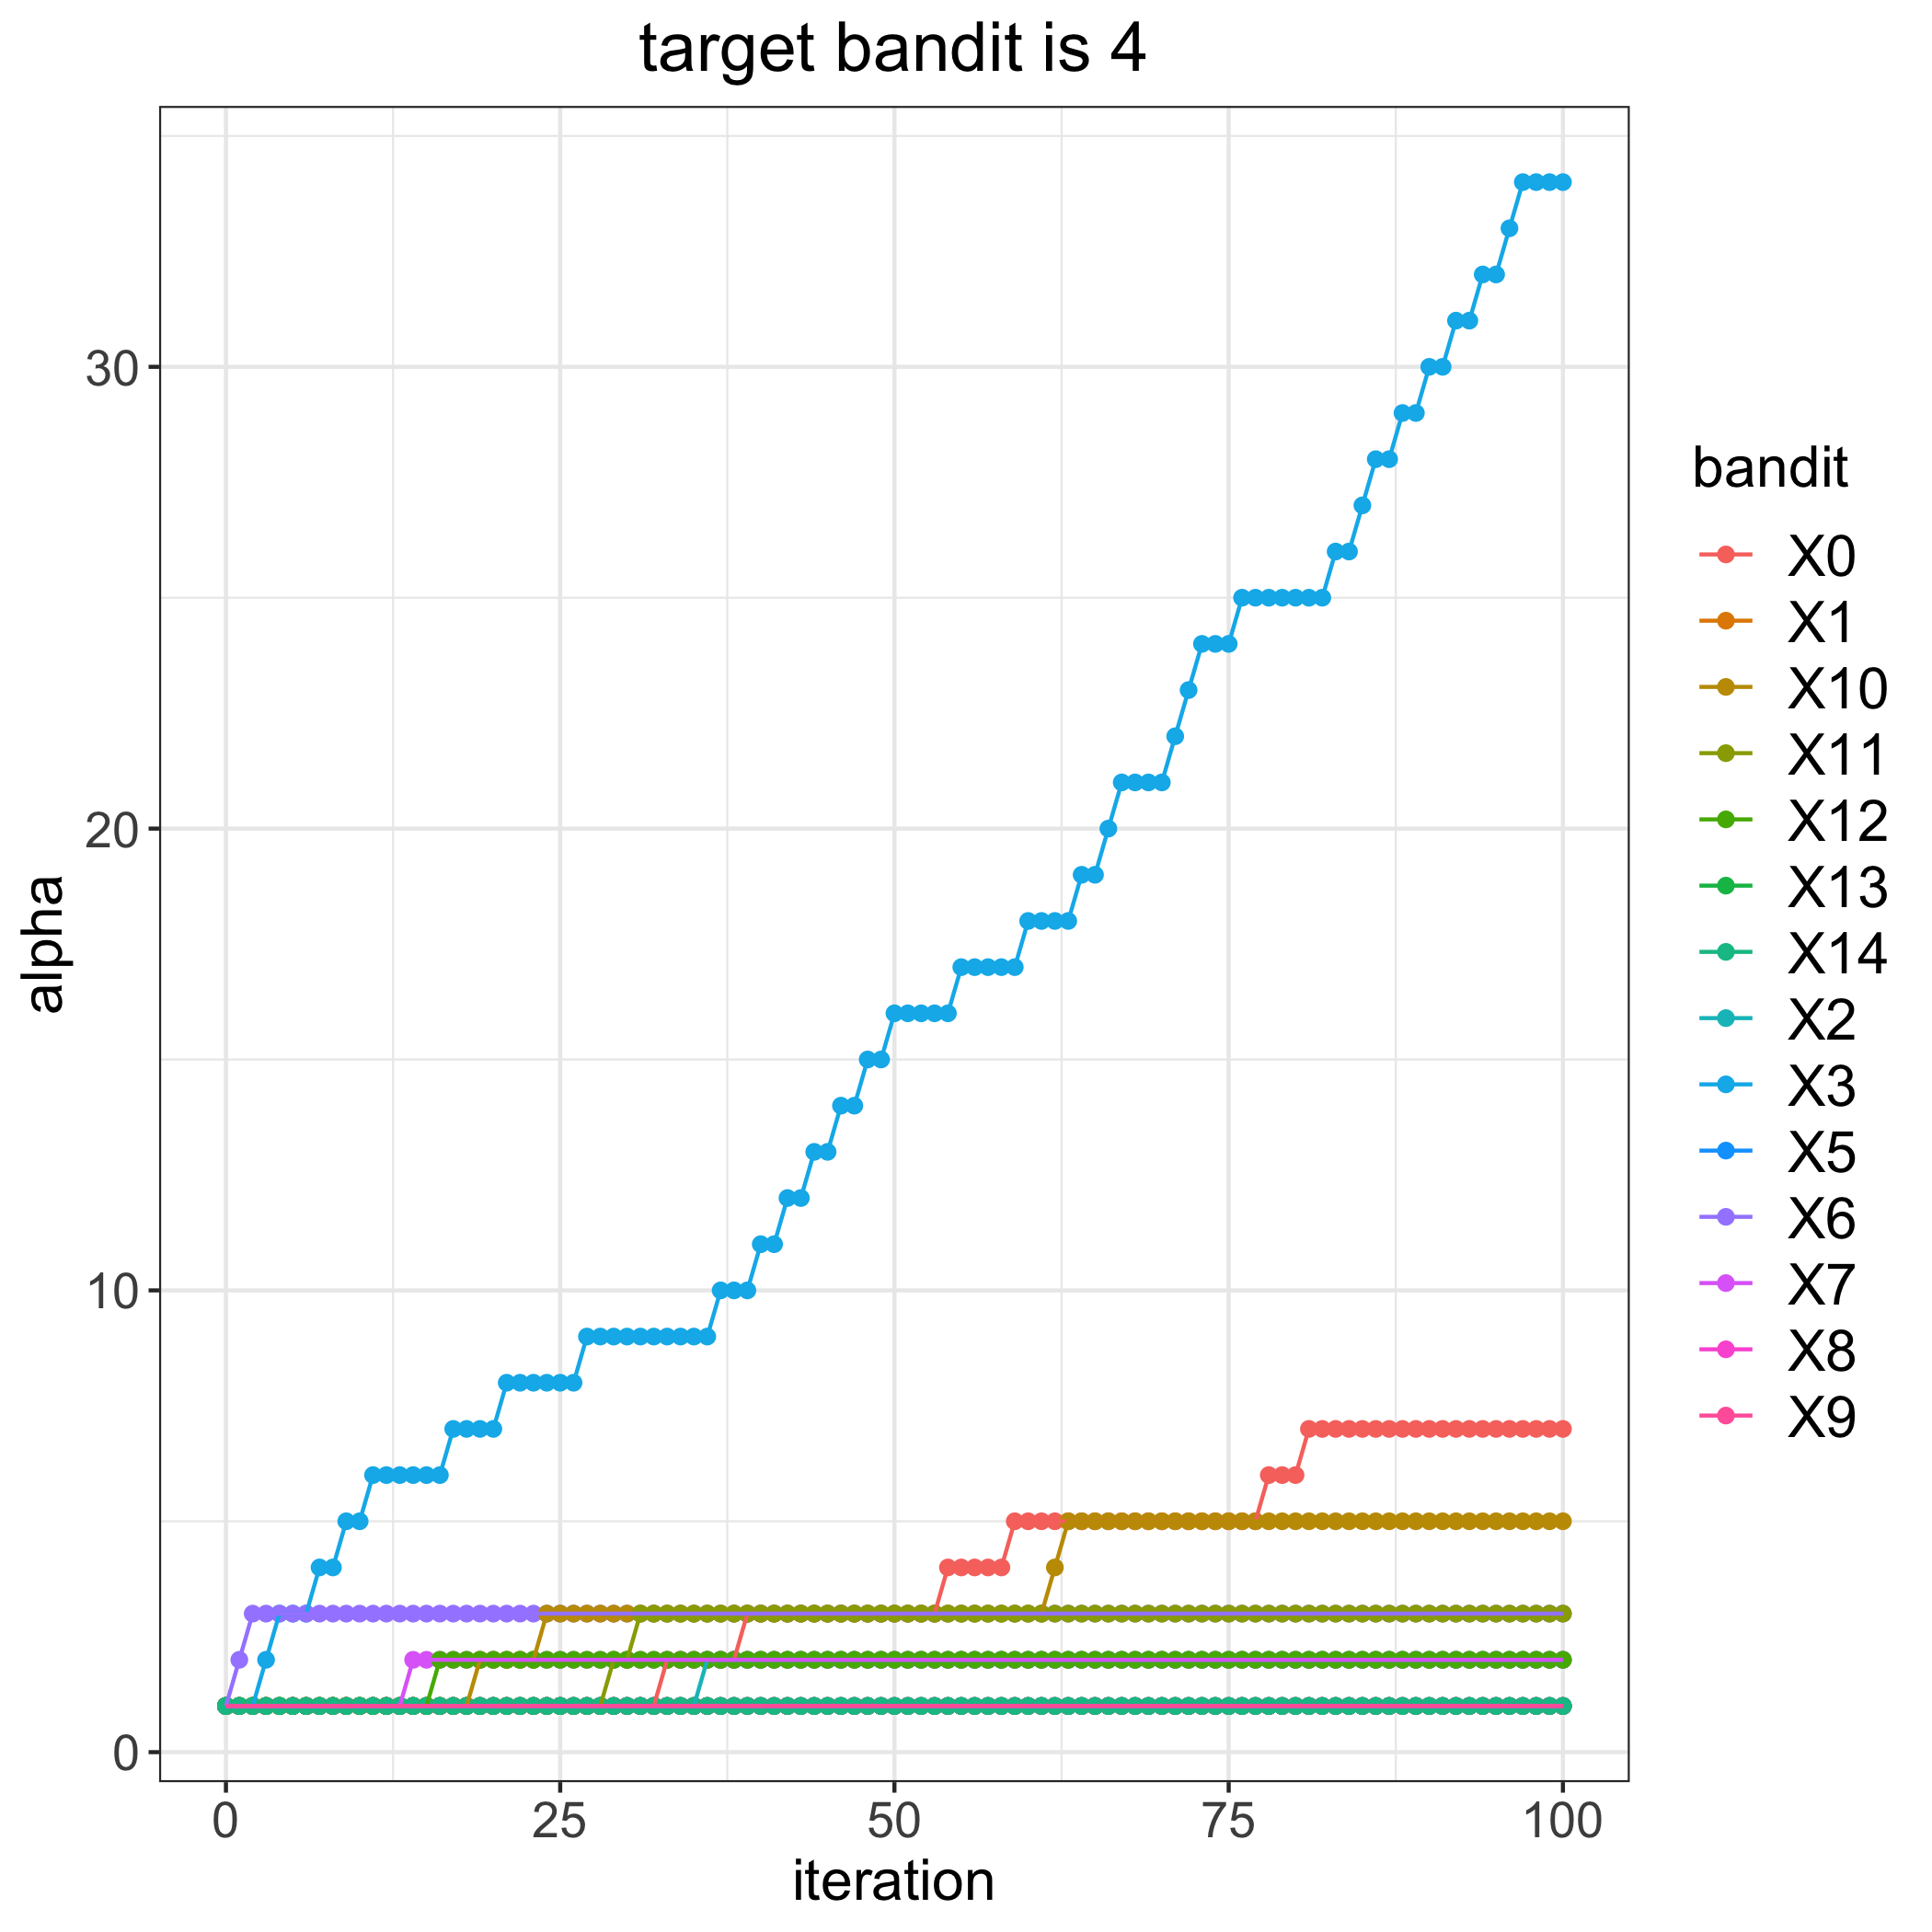

Values plotted in this chart, from the file beside it:
, 0, 1, 2, 3, 5, 6, 7, 8, 9, 10, 11, 12, 13, 14
0, 1, 1, 1, 1, 1, 1, 1, 1, 1, 1, 1, 1, 1, 1
1, 1, 1, 1, 1, 1, 2, 1, 1, 1, 1, 1, 1, 1, 1
2, 1, 1, 1, 1, 1, 3, 1, 1, 1, 1, 1, 1, 1, 1
3, 1, 1, 1, 2, 1, 3, 1, 1, 1, 1, 1, 1, 1, 1
4, 1, 1, 1, 3, 1, 3, 1, 1, 1, 1, 1, 1, 1, 1
5, 1, 1, 1, 3, 1, 3, 1, 1, 1, 1, 1, 1, 1, 1
6, 1, 1, 1, 3, 1, 3, 1, 1, 1, 1, 1, 1, 1, 1
7, 1, 1, 1, 4, 1, 3, 1, 1, 1, 1, 1, 1, 1, 1
8, 1, 1, 1, 4, 1, 3, 1, 1, 1, 1, 1, 1, 1, 1
9, 1, 1, 1, 5, 1, 3, 1, 1, 1, 1, 1, 1, 1, 1
10, 1, 1, 1, 5, 1, 3, 1, 1, 1, 1, 1, 1, 1, 1
11, 1, 1, 1, 6, 1, 3, 1, 1, 1, 1, 1, 1, 1, 1
12, 1, 1, 1, 6, 1, 3, 1, 1, 1, 1, 1, 1, 1, 1
13, 1, 1, 1, 6, 1, 3, 1, 1, 1, 1, 1, 1, 1, 1
14, 1, 1, 1, 6, 1, 3, 2, 1, 1, 1, 1, 1, 1, 1
15, 1, 1, 1, 6, 1, 3, 2, 1, 1, 1, 1, 1, 1, 1
16, 1, 1, 1, 6, 1, 3, 2, 1, 1, 1, 1, 2, 1, 1
17, 1, 1, 1, 7, 1, 3, 2, 1, 1, 1, 1, 2, 1, 1
18, 1, 1, 1, 7, 1, 3, 2, 1, 1, 1, 1, 2, 1, 1
19, 1, 1, 1, 7, 1, 3, 2, 1, 1, 2, 1, 2, 1, 1
20, 1, 1, 1, 7, 1, 3, 2, 1, 1, 2, 1, 2, 1, 1
21, 1, 1, 1, 8, 1, 3, 2, 1, 1, 2, 1, 2, 1, 1
22, 1, 1, 1, 8, 1, 3, 2, 1, 1, 2, 1, 2, 1, 1
23, 1, 1, 1, 8, 1, 3, 2, 1, 1, 2, 1, 2, 1, 1
24, 1, 1, 1, 8, 1, 3, 2, 1, 1, 3, 1, 2, 1, 1
25, 1, 1, 1, 8, 1, 3, 2, 1, 1, 3, 1, 2, 1, 1
26, 1, 1, 1, 8, 1, 3, 2, 1, 1, 3, 1, 2, 1, 1
27, 1, 1, 1, 9, 1, 3, 2, 1, 1, 3, 1, 2, 1, 1
28, 1, 1, 1, 9, 1, 3, 2, 1, 1, 3, 1, 2, 1, 1
29, 1, 1, 1, 9, 1, 3, 2, 1, 1, 3, 2, 2, 1, 1
30, 1, 1, 1, 9, 1, 3, 2, 1, 1, 3, 2, 2, 1, 1
31, 1, 1, 1, 9, 1, 3, 2, 1, 1, 3, 3, 2, 1, 1
32, 1, 1, 1, 9, 1, 3, 2, 1, 1, 3, 3, 2, 1, 1
33, 2, 1, 1, 9, 1, 3, 2, 1, 1, 3, 3, 2, 1, 1
34, 2, 1, 1, 9, 1, 3, 2, 1, 1, 3, 3, 2, 1, 1
35, 2, 1, 1, 9, 1, 3, 2, 1, 1, 3, 3, 2, 1, 1
36, 2, 1, 2, 9, 1, 3, 2, 1, 1, 3, 3, 2, 1, 1
37, 2, 1, 2, 10, 1, 3, 2, 1, 1, 3, 3, 2, 1, 1
38, 2, 1, 2, 10, 1, 3, 2, 1, 1, 3, 3, 2, 1, 1
39, 3, 1, 2, 10, 1, 3, 2, 1, 1, 3, 3, 2, 1, 1
40, 3, 1, 2, 11, 1, 3, 2, 1, 1, 3, 3, 2, 1, 1
41, 3, 1, 2, 11, 1, 3, 2, 1, 1, 3, 3, 2, 1, 1
42, 3, 1, 2, 12, 1, 3, 2, 1, 1, 3, 3, 2, 1, 1
43, 3, 1, 2, 12, 1, 3, 2, 1, 1, 3, 3, 2, 1, 1
44, 3, 1, 2, 13, 1, 3, 2, 1, 1, 3, 3, 2, 1, 1
45, 3, 1, 2, 13, 1, 3, 2, 1, 1, 3, 3, 2, 1, 1
46, 3, 1, 2, 14, 1, 3, 2, 1, 1, 3, 3, 2, 1, 1
47, 3, 1, 2, 14, 1, 3, 2, 1, 1, 3, 3, 2, 1, 1
48, 3, 1, 2, 15, 1, 3, 2, 1, 1, 3, 3, 2, 1, 1
49, 3, 1, 2, 15, 1, 3, 2, 1, 1, 3, 3, 2, 1, 1
50, 3, 1, 2, 16, 1, 3, 2, 1, 1, 3, 3, 2, 1, 1
51, 3, 1, 2, 16, 1, 3, 2, 1, 1, 3, 3, 2, 1, 1
52, 3, 1, 2, 16, 1, 3, 2, 1, 1, 3, 3, 2, 1, 1
53, 3, 1, 2, 16, 1, 3, 2, 1, 1, 3, 3, 2, 1, 1
54, 4, 1, 2, 16, 1, 3, 2, 1, 1, 3, 3, 2, 1, 1
55, 4, 1, 2, 17, 1, 3, 2, 1, 1, 3, 3, 2, 1, 1
56, 4, 1, 2, 17, 1, 3, 2, 1, 1, 3, 3, 2, 1, 1
57, 4, 1, 2, 17, 1, 3, 2, 1, 1, 3, 3, 2, 1, 1
58, 4, 1, 2, 17, 1, 3, 2, 1, 1, 3, 3, 2, 1, 1
59, 5, 1, 2, 17, 1, 3, 2, 1, 1, 3, 3, 2, 1, 1
... 41 more rows
